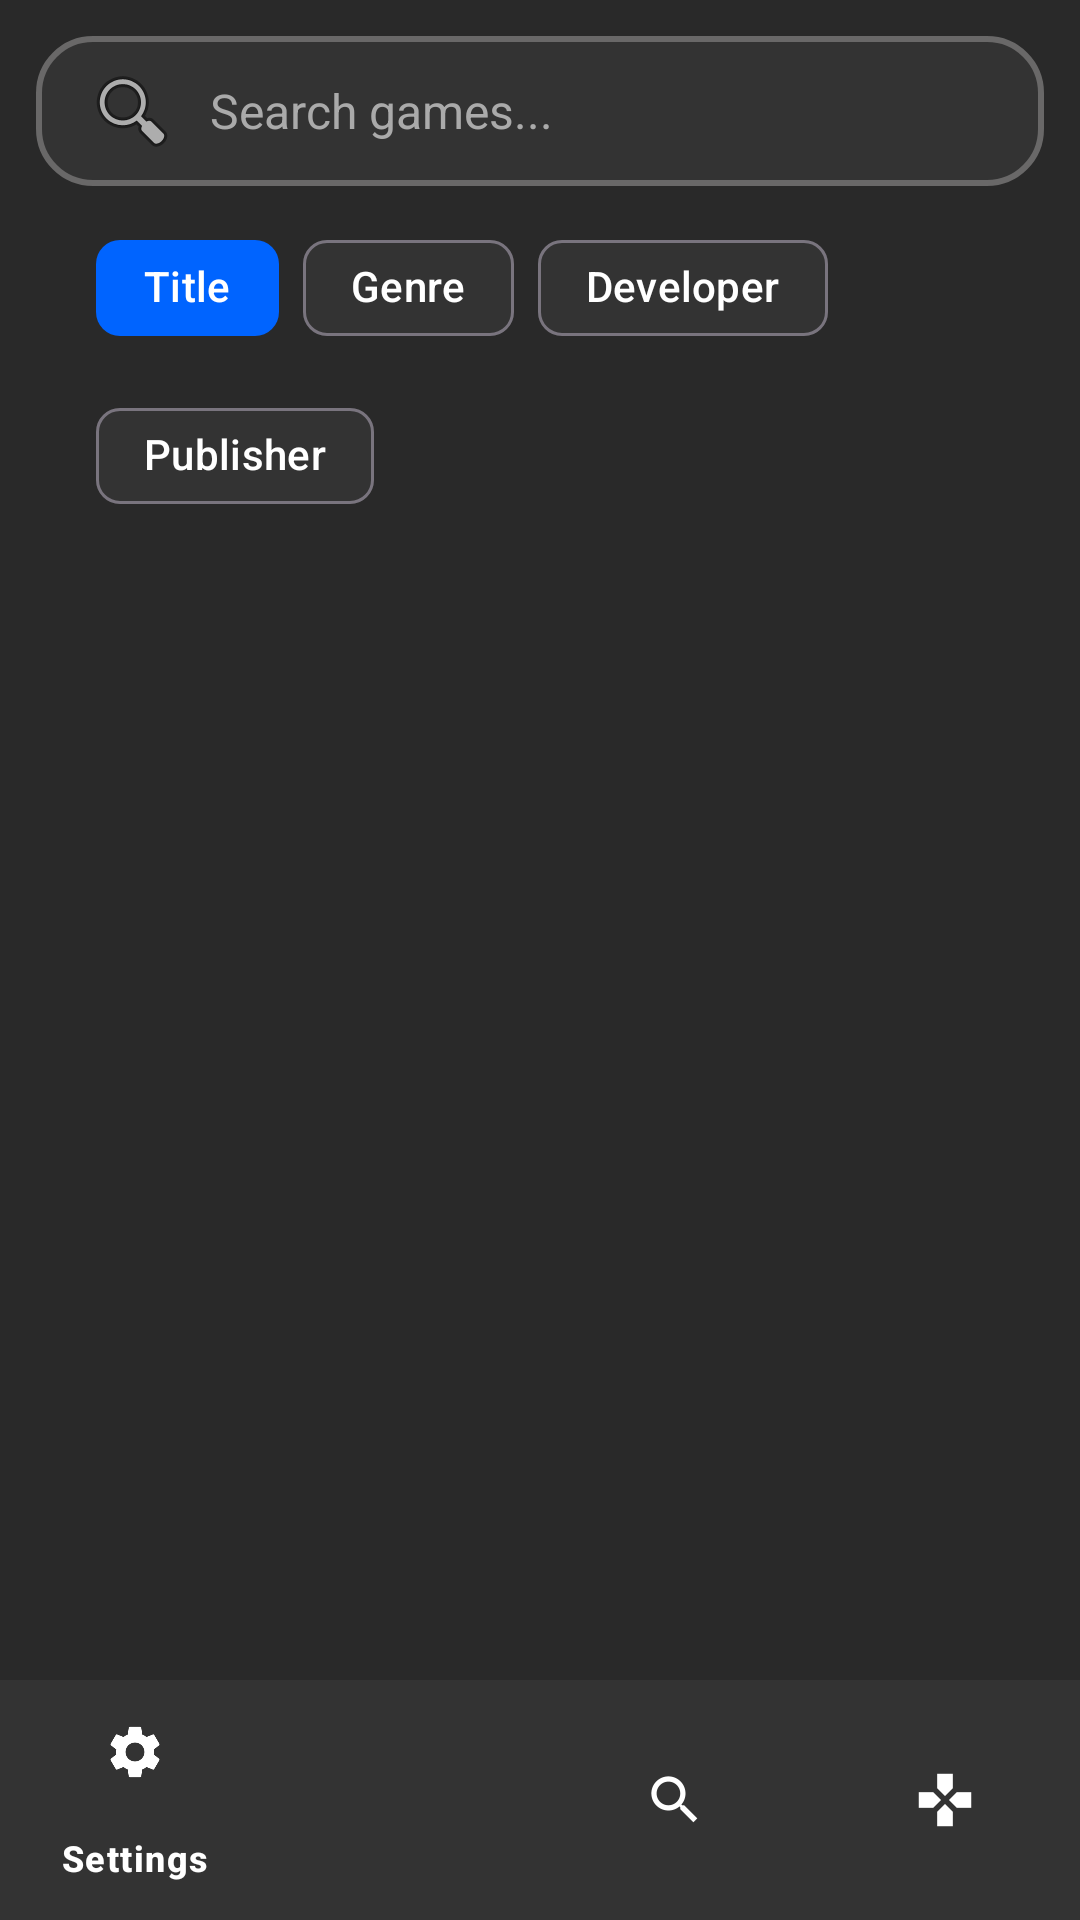

Here is an Android app screen rendered from its layout file. Give the layout XML and the strings, colors and styles it references.
<!-- AndroidManifest.xml: application theme Theme.VideoGameApp -->
<!-- res/layout/activity_search.xml -->
<?xml version="1.0" encoding="utf-8"?>
<LinearLayout xmlns:tools="http://schemas.android.com/tools"
    android:layout_width="match_parent"
    android:layout_height="match_parent"
    xmlns:app="http://schemas.android.com/apk/res-auto"
    android:orientation="vertical"
    android:gravity="top"
    android:id="@+id/tagMain"
    android:background="@color/chromophobicblack"

    xmlns:android="http://schemas.android.com/apk/res/android">

    <androidx.constraintlayout.widget.ConstraintLayout
        android:layout_width="match_parent"
        android:layout_height="match_parent">

        <ScrollView
            android:layout_width="match_parent"
            android:layout_height="match_parent">

            <LinearLayout
                android:layout_width="match_parent"
                android:layout_height="wrap_content"
                android:orientation="vertical"
                android:gravity="top">

                <include
                    android:id="@+id/search"
                    layout="@layout/search" />

                <androidx.recyclerview.widget.RecyclerView
                    android:id="@+id/recyclerView"
                    android:layout_width="match_parent"
                    android:layout_height="match_parent"/>

            </LinearLayout>
        </ScrollView>

        <include
            android:id="@+id/bottomNavigationViewInclude"
            layout="@layout/navigationbar" />

    </androidx.constraintlayout.widget.ConstraintLayout>
</LinearLayout>
<!-- res/layout/search.xml (included above) -->
<?xml version="1.0" encoding="utf-8"?>
<LinearLayout
    xmlns:android="http://schemas.android.com/apk/res/android"
    xmlns:app="http://schemas.android.com/apk/res-auto"
    android:layout_width="match_parent"
    android:layout_height="wrap_content"
    android:orientation="vertical"
    android:padding="12dp"
    >

    <EditText
        android:id="@+id/search_bar"
        android:layout_width="match_parent"
        android:layout_height="50dp"
        android:hint="@string/search_games_hinttext"
        android:textColor="@color/white"
        android:textColorHint="#AAAAAA"
        android:background="@drawable/searchback"
        android:paddingHorizontal="16dp"
        android:drawablePadding="10dp"
        android:drawableStart="@android:drawable/ic_menu_search"
        android:inputType="text"
        android:textSize="16sp"
        />

    <com.google.android.material.chip.ChipGroup
        android:id="@+id/searchChipGroup"
        android:layout_width="match_parent"
        android:layout_height="wrap_content"
        android:layout_marginTop="10dp"
        app:singleSelection="true"
        app:selectionRequired="true"
        app:chipSpacing="8dp"
        android:paddingHorizontal="20dp"
        >

        <com.google.android.material.chip.Chip
            android:id="@+id/titleChip"
            android:layout_width="wrap_content"
            android:layout_height="wrap_content"
            android:text="@string/gametitle"
            android:checked="true"
            android:checkable="true"
            app:chipBackgroundColor="@color/searchchipcolor"
            android:textColor="@color/white"
            />

        <com.google.android.material.chip.Chip
            android:id="@+id/genreChip"
            android:layout_width="wrap_content"
            android:layout_height="wrap_content"
            android:text="@string/gamegen"
            android:checkable="true"
            app:chipBackgroundColor="@color/searchchipcolor"
            android:textColor="@color/white"
            />

        <com.google.android.material.chip.Chip
            android:id="@+id/developerChip"
            android:layout_width="wrap_content"
            android:layout_height="wrap_content"
            android:text="@string/gamedev"
            android:checkable="true"
            app:chipBackgroundColor="@color/searchchipcolor"
            android:textColor="@color/white"
            />

        <com.google.android.material.chip.Chip
            android:id="@+id/publisherChip"
            android:layout_width="wrap_content"
            android:layout_height="wrap_content"
            android:text="@string/gamepub"
            android:checkable="true"
            app:chipBackgroundColor="@color/searchchipcolor"
            android:textColor="@color/white"/>

    </com.google.android.material.chip.ChipGroup>

</LinearLayout>
<!-- res/layout/navigationbar.xml (included above) -->
<?xml version="1.0" encoding="utf-8"?>
<androidx.constraintlayout.widget.ConstraintLayout xmlns:android="http://schemas.android.com/apk/res/android"
    xmlns:app="http://schemas.android.com/apk/res-auto"
    xmlns:tools="http://schemas.android.com/tools"
    android:layout_width="match_parent"
    android:layout_height="match_parent">

    <com.google.android.material.bottomnavigation.BottomNavigationView
        android:id="@+id/bottomNavigationView"
        android:layout_width="match_parent"
        android:layout_height="wrap_content"
        app:itemBackground="@color/asphaltwhisper"
        app:itemIconTint="@color/white"
        app:itemTextColor="@color/white"
        app:layout_constraintBottom_toBottomOf="parent"
        app:menu="@menu/navigation_menu"
        tools:layout_editor_absoluteX="0dp" />

</androidx.constraintlayout.widget.ConstraintLayout>
<!-- resources referenced by this layout -->
<resources>
  <color name="asphaltwhisper">#333333</color>
  <color name="chromophobicblack">#292929</color>
  <color name="white">#FFFFFFFF</color>
  <!-- drawable searchback (drawable) -->
  <?xml version="1.0" encoding="utf-8"?>
  <shape xmlns:android="http://schemas.android.com/apk/res/android">
  
      <solid android:color="@color/asphaltwhisper"/>
  
      <corners android:radius="18dp"/>
  
      <stroke
          android:width="2dp"
          android:color="@color/coolasphaltwhisper"/>
  
  </shape>
  <string name="gamedev">Developer</string>
  <string name="gamegen">Genre</string>
  <string name="gamepub">Publisher</string>
  <string name="gametitle">Title</string>
  <string name="search_games_hinttext">Search games...</string>
  <style name="Theme.VideoGameApp" parent="Base.Theme.VideoGameApp" />
  <color name="coolasphaltwhisper">#696868</color>
  <style name="Base.Theme.VideoGameApp" parent="Theme.Material3.DayNight.NoActionBar">
          
          
      </style>
</resources>
